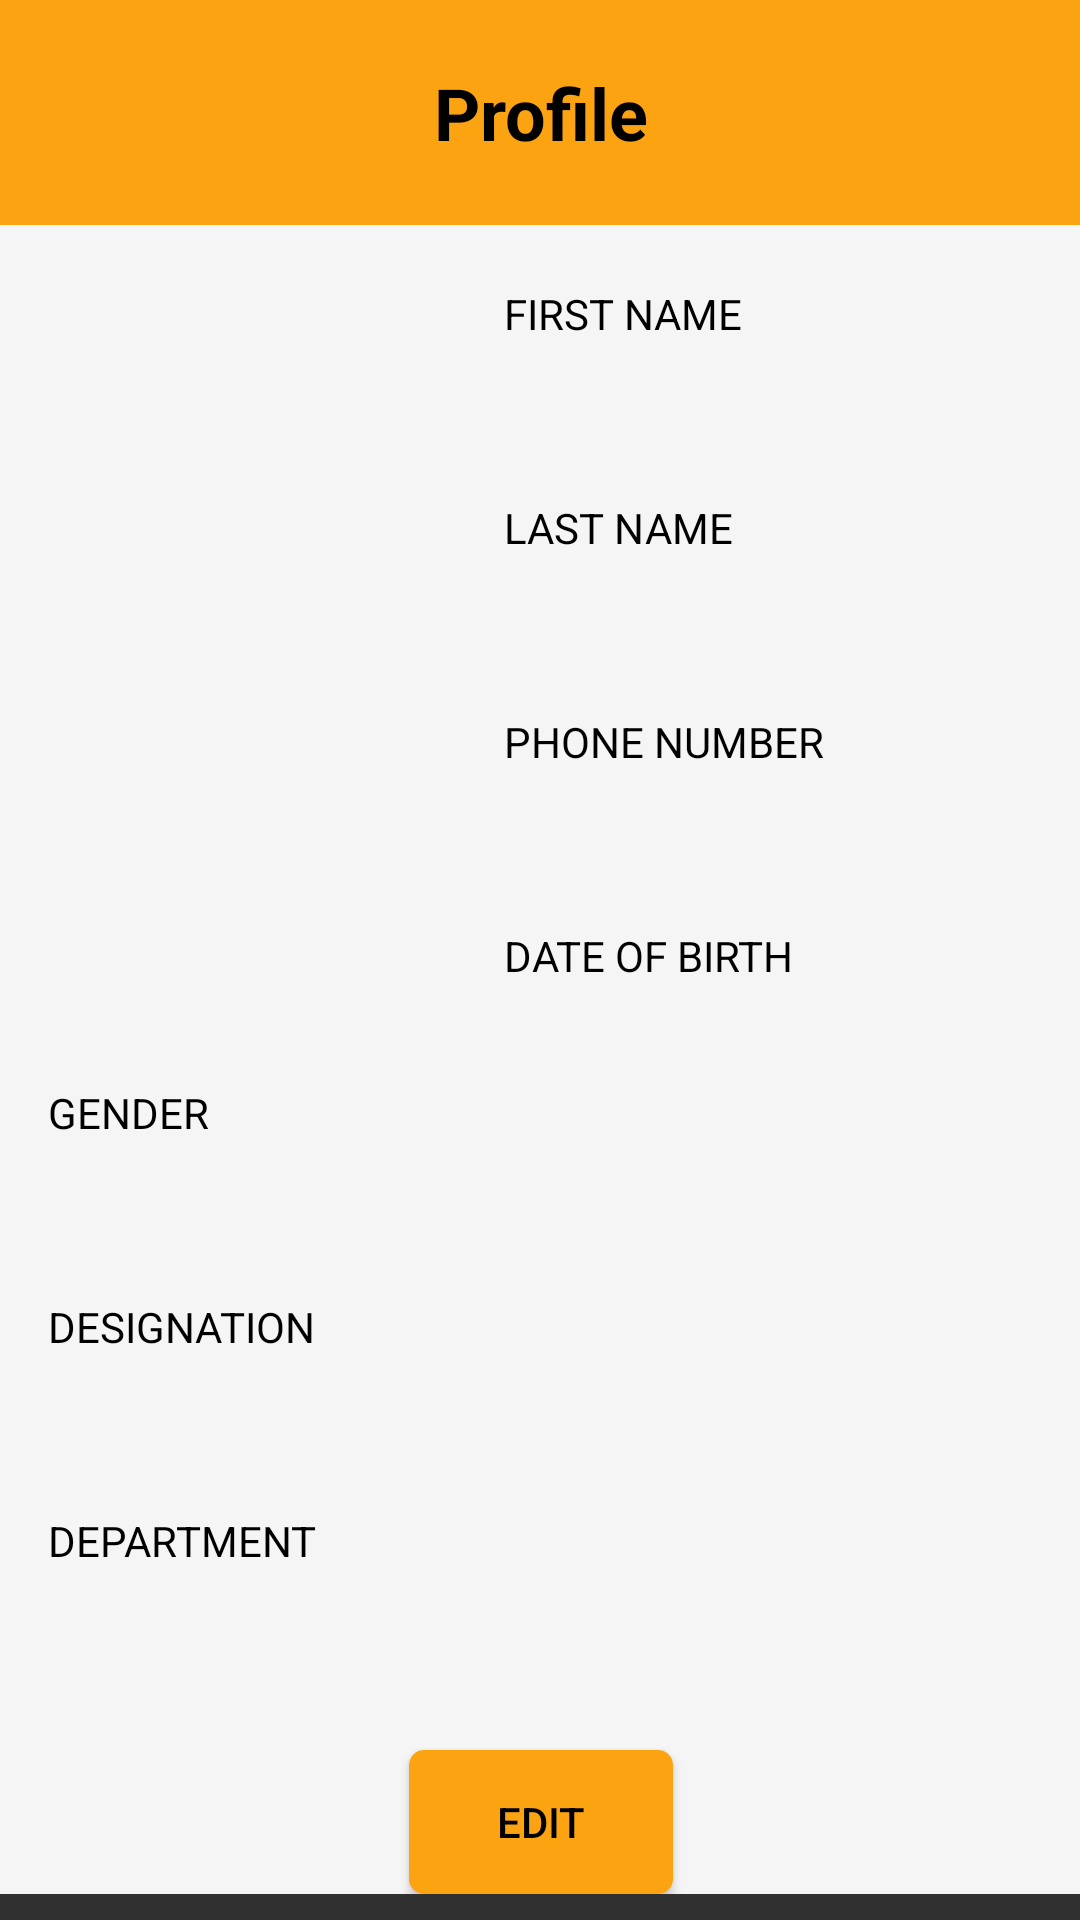

Produce the Android XML layout that renders to this screen, including the resource entries it uses.
<!-- AndroidManifest.xml: application theme Theme.AppCompat.NoActionBar -->
<!-- res/layout/profile_fragment.xml -->
<?xml version="1.0" encoding="utf-8"?>
<ScrollView xmlns:android="http://schemas.android.com/apk/res/android"
    xmlns:app="http://schemas.android.com/apk/res-auto"
    xmlns:tools="http://schemas.android.com/tools"
    android:layout_height="match_parent"
    android:layout_width="match_parent">
<androidx.constraintlayout.widget.ConstraintLayout
    tools:context=".authviews.ProfileActivity"
    android:layout_width="match_parent"
    android:layout_height="match_parent"
    android:background="@color/light_grey"
    android:id="@+id/viewprofileFragement">

    <ImageView
        android:id="@+id/viewprofileimageView"
        android:layout_width="128dp"
        android:layout_height="128dp"
        android:layout_marginStart="16dp"
        android:layout_marginTop="20dp"
        app:layout_constraintEnd_toStartOf="@+id/lnameviewtextView"
        app:layout_constraintHorizontal_bias="0.0"
        app:layout_constraintStart_toStartOf="parent"
        app:layout_constraintTop_toBottomOf="@+id/titleProfiletextView"
        tools:srcCompat="@tools:sample/avatars" />

    <TextView
        android:id="@+id/titleProfiletextView"
        android:layout_width="match_parent"
        android:layout_height="75dp"
        android:background="@color/theme_orange"
        android:gravity="center"
        android:textSize="24sp"
        android:textStyle="bold"
        android:textColor="@color/black"
        android:text="@string/profile"
        app:layout_constraintEnd_toEndOf="parent"
        app:layout_constraintHorizontal_bias="0.0"
        app:layout_constraintStart_toStartOf="parent"
        app:layout_constraintTop_toTopOf="parent" />


    <TextView
        android:id="@+id/labelfirstnametextView"
        android:layout_width="wrap_content"
        android:layout_height="wrap_content"
        android:layout_marginStart="24dp"
        android:layout_marginTop="20dp"
        android:text="@string/first_name"
        android:textColor="@color/black"
        app:layout_constraintStart_toEndOf="@+id/viewprofileimageView"
        app:layout_constraintTop_toBottomOf="@+id/titleProfiletextView" />

    <TextView
        android:id="@+id/labellastnametextView"
        android:layout_width="wrap_content"
        android:layout_height="wrap_content"
        android:layout_marginStart="24dp"
        android:layout_marginTop="20dp"
        android:text="@string/last_name"
        android:textColor="@color/black"
        app:layout_constraintStart_toEndOf="@+id/viewprofileimageView"
        app:layout_constraintTop_toBottomOf="@+id/fnameviewtextView" />

    <TextView
        android:id="@+id/labelphonetextView"
        android:layout_width="wrap_content"
        android:layout_height="wrap_content"
        android:layout_marginTop="20dp"
        android:text="@string/phone_number"
        android:textColor="@color/black"
        android:textColorHint="@color/darker_light_grey"
        app:layout_constraintEnd_toEndOf="parent"
        app:layout_constraintHorizontal_bias="0.0"
        app:layout_constraintStart_toStartOf="@+id/labellastnametextView"
        app:layout_constraintTop_toBottomOf="@+id/lnameviewtextView" />

    <TextView
        android:id="@+id/labelGendertextView"
        android:layout_width="wrap_content"
        android:layout_height="wrap_content"
        android:layout_marginStart="16dp"
        android:text="@string/gender"
        android:textColor="@color/black"
        app:layout_constraintBottom_toTopOf="@+id/genderviewtextView"
        app:layout_constraintStart_toStartOf="parent" />

    <TextView
        android:id="@+id/labeldobtextView"
        android:layout_width="wrap_content"
        android:layout_height="wrap_content"
        android:layout_marginTop="20dp"
        android:text="@string/date_of_birth"
        android:textColor="@color/black"
        app:layout_constraintEnd_toEndOf="parent"
        app:layout_constraintHorizontal_bias="0.0"
        app:layout_constraintStart_toStartOf="@+id/phoneviewtextView"
        app:layout_constraintTop_toBottomOf="@+id/phoneviewtextView" />

    <TextView
        android:id="@+id/labeldesignationtextView"
        android:layout_width="wrap_content"
        android:layout_height="wrap_content"
        android:layout_marginTop="20dp"
        android:text="@string/designation"
        android:textColor="@color/black"
        app:layout_constraintHorizontal_bias="0.049"
        app:layout_constraintStart_toStartOf="@+id/labelGendertextView"
        app:layout_constraintTop_toBottomOf="@+id/genderviewtextView" />

    <TextView
        android:id="@+id/labeldepartmenttextView"
        android:layout_width="wrap_content"
        android:layout_height="wrap_content"
        android:layout_marginTop="20dp"
        android:text="@string/department"
        android:textColor="@color/black"
        app:layout_constraintHorizontal_bias="0.049"
        app:layout_constraintStart_toStartOf="@+id/labelGendertextView"
        app:layout_constraintTop_toBottomOf="@+id/designationviewtextView" />

    <Button
        android:id="@+id/savebutton"
        android:layout_width="wrap_content"
        android:layout_height="wrap_content"
        android:layout_marginTop="28dp"
        android:text="@string/edit"
        android:textColor="@color/black"
        app:layout_constraintEnd_toEndOf="parent"
        app:layout_constraintHorizontal_bias="0.501"
        app:layout_constraintStart_toStartOf="parent"
        app:layout_constraintTop_toBottomOf="@+id/departmentviewtextView"
        android:background="@drawable/theme_button"/>

    <TextView
        android:id="@+id/fnameviewtextView"
        android:layout_width="0dp"
        android:layout_marginEnd="16dp"
        android:layout_height="wrap_content"
        android:layout_marginStart="24dp"
        android:textColor="@color/theme_blue"
        android:textSize="24sp"
        app:layout_constraintEnd_toEndOf="parent"
        app:layout_constraintStart_toEndOf="@+id/viewprofileimageView"
        app:layout_constraintTop_toBottomOf="@+id/labelfirstnametextView" />


    <TextView
        android:id="@+id/lnameviewtextView"
        android:layout_width="0dp"
        android:layout_height="wrap_content"
        android:textColor="@color/theme_blue"
        android:textSize="24sp"
        app:layout_constraintTop_toBottomOf="@+id/labellastnametextView"
        app:layout_constraintStart_toStartOf="@+id/labellastnametextView"
        app:layout_constraintEnd_toEndOf="@+id/fnameviewtextView"/>

    <TextView
        android:id="@+id/phoneviewtextView"
        android:layout_width="0dp"
        android:layout_height="wrap_content"
        android:textColor="@color/theme_blue"
        android:textSize="24sp"
        app:layout_constraintEnd_toEndOf="@+id/lnameviewtextView"
        app:layout_constraintHorizontal_bias="0.796"
        app:layout_constraintStart_toStartOf="@+id/labelphonetextView"
        app:layout_constraintTop_toBottomOf="@+id/labelphonetextView" />

    <TextView
        android:id="@+id/genderviewtextView"
        android:layout_width="0dp"
        android:layout_height="wrap_content"
        android:layout_marginStart="16dp"
        android:layout_marginTop="20dp"
        android:textColor="@color/theme_blue"
        android:textSize="24sp"
        app:layout_constraintEnd_toEndOf="@+id/dobviewtextView"
        app:layout_constraintHorizontal_bias="0.0"
        app:layout_constraintStart_toStartOf="parent"
        app:layout_constraintTop_toBottomOf="@+id/dobviewtextView" />

    <TextView
        android:id="@+id/designationviewtextView"
        android:layout_width="0dp"
        android:layout_height="wrap_content"
        android:textColor="@color/theme_blue"
        android:textSize="24sp"
        app:layout_constraintEnd_toEndOf="@+id/genderviewtextView"
        app:layout_constraintHorizontal_bias="0.065"
        app:layout_constraintStart_toStartOf="@+id/genderviewtextView"
        app:layout_constraintTop_toBottomOf="@+id/labeldesignationtextView" />

    <TextView
        android:id="@+id/departmentviewtextView"
        android:layout_width="0dp"
        android:layout_height="wrap_content"
        android:textColor="@color/theme_blue"
        android:textSize="24sp"
        app:layout_constraintEnd_toEndOf="@+id/genderviewtextView"
        app:layout_constraintHorizontal_bias="0.065"
        app:layout_constraintStart_toStartOf="@+id/genderviewtextView"
        app:layout_constraintTop_toBottomOf="@+id/labeldepartmenttextView" />

    <TextView
        android:id="@+id/dobviewtextView"
        android:layout_width="0dp"
        android:layout_height="wrap_content"
        android:textColor="@color/theme_blue"
        android:textSize="24sp"
        app:layout_constraintStart_toStartOf="@+id/phoneviewtextView"
        app:layout_constraintEnd_toEndOf="@+id/phoneviewtextView"
        app:layout_constraintTop_toBottomOf="@+id/labeldobtextView" />


</androidx.constraintlayout.widget.ConstraintLayout>
</ScrollView>
<!-- resources referenced by this layout -->
<resources>
  <color name="black">#FF000000</color>
  <color name="darker_light_grey">#A9A9A9</color>
  <color name="light_grey">#F5F5F5</color>
  <color name="theme_blue">#14213D</color>
  <color name="theme_orange">#FCA311</color>
  <!-- drawable theme_button (drawable) -->
  <?xml version="1.0" encoding="utf-8"?>
  
  <shape xmlns:android="http://schemas.android.com/apk/res/android" android:shape="rectangle">
      <gradient android:startColor="@color/theme_orange" android:endColor="@color/theme_orange" android:type="linear"/>
      <corners android:radius="5dp"/>
  </shape>
  <string name="date_of_birth">DATE OF BIRTH</string>
  <string name="department">DEPARTMENT</string>
  <string name="designation">DESIGNATION</string>
  <string name="edit">Edit</string>
  <string name="first_name">FIRST NAME</string>
  <string name="gender">GENDER</string>
  <string name="last_name">LAST NAME</string>
  <string name="phone_number">PHONE NUMBER</string>
  <string name="profile">Profile</string>
</resources>
